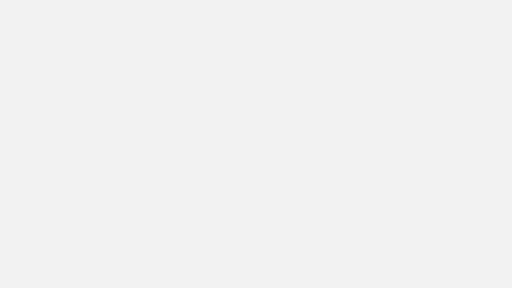
t = 0.00 s
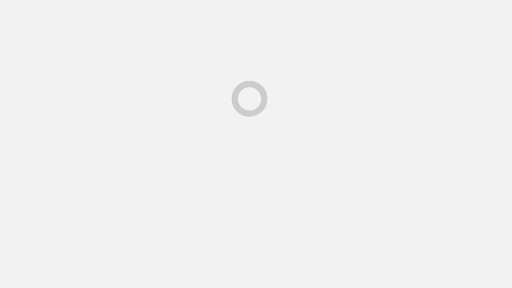
t = 0.39 s
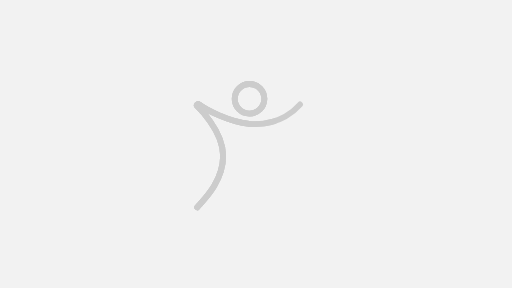
t = 0.78 s
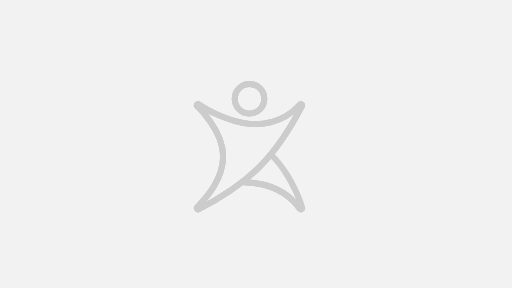
t = 1.18 s
t = 1.57 s: frame unchanged from t = 0.39 s, image omitted
t = 1.96 s: frame unchanged from t = 0.78 s, image omitted

The animated SVG that drew these frames (rendered in a browser with its animation timeline set to each time). Animation: 1 CSS @keyframes rule; one cycle of 2.35 s, repeats indefinitely.

<svg id="Layer_4" data-name="Layer 4" xmlns="http://www.w3.org/2000/svg" viewBox="0 0 1523.57 857">
	<defs>
		<style>.cls-1{fill:#f2f2f2;}</style>
	</defs>
	<title>pt-preloader</title>
	<style>
            .frame{
             width: 152px !important;
             height:"72";
            }
    		#frame1 {
    		  visibility: hidden;
    		}

    		#frame2 {
    		  visibility: hidden;
    		}
    		#frame3 {
    		  visibility: hidden;

    		  }
    		#frame4 {
    		  visibility: hidden;
    		  animation: 1.2s show infinite;
    		  animation-delay: 0.15s;
    	    }
    	    #frame5 {
    		  visibility: hidden;
    		  animation: 1.2s show infinite;
    		  animation-delay: 0.2s;
    	    }
    	    #frame6 {
    		  visibility: hidden;
    		  animation: 1.2s show infinite;
    		  animation-delay: 0.25s;
    	    }
    	    #frame7 {
    		  visibility: hidden;
    		  animation: 1.2s show infinite;
    		  animation-delay: 0.3s;
    	    }
    	    #frame8 {
    		  visibility: hidden;
    		  animation: 1.2s show infinite;
    		  animation-delay: 0.35s;
    	    }
    	    #frame9 {
    		  visibility: hidden;
    		  animation: 1.2s show infinite;
    		  animation-delay: 0.4s;
    	    }
    	    #frame10 {
    		  visibility: hidden;
    		  animation: 1.2s show infinite;
    		  animation-delay: 0.45s;
    	    }
    	    #frame11 {
    		  visibility: hidden;
    		  animation: 1.2s show infinite;
    		  animation-delay: 0.5s;
    	    }
    	    #frame12 {
    		  visibility: hidden;
    		  animation: 1.2s show infinite;
    		  animation-delay: 0.55s;
    	    }
    	    #frame13 {
    		  visibility: hidden;
    		  animation: 1.2s show infinite;
    		  animation-delay: 0.6s;
    	    }
    	    #frame14 {
    		  visibility: hidden;
    		  animation: 1.2s show infinite;
    		  animation-delay: 0.65s;
    	    }
    	    #frame15 {
    		  visibility: hidden;
    		  animation: 1.2s show infinite;
    		  animation-delay: 0.7s;
    	    }
    	    #frame16 {
    		  visibility: hidden;
    		  animation: 1.2s show infinite;
    		  animation-delay: 0.75s;
    	    }
    	    #frame17 {
    		  visibility: hidden;
    		  animation: 1.2s show infinite;
    		  animation-delay: 0.8s;
    	    }
    	    #frame18 {
    		  visibility: hidden;
    		  animation: 1.2s show infinite;
    		  animation-delay: 0.85s;
    	    }
    	    #frame19 {
    		  visibility: hidden;
    		  animation: 1.2s show infinite;
    		  animation-delay: 0.9s;
    	    }
    	    #frame20 {
    		  visibility: hidden;
    		  animation: 1.2s show infinite;
    		  animation-delay: 0.95s;
    	    }
    	    #frame21 {
    		  visibility: hidden;
    		  animation: 1.2s show infinite;
    		  animation-delay: 1s;
    	    }
    	    #frame22 {
    		  visibility: hidden;
    		  animation: 1.2s show infinite;
    		  animation-delay: 1.05s;
    	    }
    	    #frame23 {
    		  visibility: hidden;
    		  animation: 1.2s show infinite;
    		  animation-delay: 1.1s;
    	    }
    	    #frame24 {
    		  visibility: hidden;
    		  animation: 1.2s show infinite;
    		  animation-delay: 1.15s;
    	    }
    		@keyframes show {
    		  0%   { visibility: visible;}
    		  12.5%  { visibility: visible; }
    		  12.6%  { visibility: hidden; }
    		  100% { visibility: hidden; }
    		}
    		#frames{
    		    overflow: visible;
    		}
    	</style>
    	<rect class="cls-1" width="1523.57" height="857"/>
    <svg id="frames" width='450' height='450' viewBox='-1150 -470 1000 1000'>
    	<g class="frame" id="frame1">
    		<path d="M429,250.75a97.58,97.58,0,0,0,71,30.48" fill="none" stroke="#cccccc" stroke-linecap="round" stroke-linejoin="round" stroke-width="38.7"/><rect width="1000" height="1000" fill="none"/>
    	</g>
    	<g class="frame" id="frame2">
    		<path d="M402.11,183.34A97.89,97.89,0,0,0,500,281.23" fill="none" stroke="#cccccc" stroke-linecap="round" stroke-linejoin="round" stroke-width="38.7"/><rect width="1000" height="1000" fill="none"/>
    	</g>
    	<g class="frame" id="frame3">
    		<path d="M430.79,114.11A97.89,97.89,0,0,0,500,281.23" fill="none" stroke="#cccccc" stroke-linecap="round" stroke-linejoin="round" stroke-width="38.7"/><rect width="1000" height="1000" fill="none"/>
    	</g>
    	<g class="frame" id="frame4">
    		<svg id="Layer_1" data-name="Layer 1" xmlns="http://www.w3.org/2000/svg" viewBox="0 0 1000 1000"><title>Chinesepod_Logo_Stroke_1</title><path d="M500,85.43a97.9,97.9,0,1,0,0,195.8" fill="none" stroke="#cccccc" stroke-linecap="round" stroke-linejoin="round" stroke-width="38.7"/><rect width="1000" height="1000" fill="none"/></svg>
    	</g>
    	<g class="frame" id="frame5">
    		<svg id="Layer_1" data-name="Layer 1" xmlns="http://www.w3.org/2000/svg" viewBox="0 0 1000 1000"><title>Chinesepod_Logo_Stroke_1</title><path d="M569.36,114.23a97.9,97.9,0,1,0-69.35,167" fill="none" stroke="#cccccc" stroke-linecap="round" stroke-linejoin="round" stroke-width="38.7"/><rect width="1000" height="1000" fill="none"/></svg>
    	</g>
    	<g class="frame" id="frame6">
    		<svg id="Layer_1" data-name="Layer 1" xmlns="http://www.w3.org/2000/svg" viewBox="0 0 1000 1000"><title>Chinesepod_Logo_Stroke_1</title><path d="M597.91,183.34A97.9,97.9,0,1,0,500,281.23" fill="none" stroke="#cccccc" stroke-linecap="round" stroke-linejoin="round" stroke-width="38.7"/><rect width="1000" height="1000" fill="none"/></svg>
    	</g>
    	<g class="frame" id="frame7">
    		<svg id="Layer_1" data-name="Layer 1" xmlns="http://www.w3.org/2000/svg" viewBox="0 0 1000 1000"><title>Chinesepod_Logo_Stroke_1</title><path d="M561.58,259.45A97.9,97.9,0,1,0,500,281.23" fill="none" stroke="#cccccc" stroke-linecap="round" stroke-linejoin="round" stroke-width="38.7"/><rect width="1000" height="1000" fill="none"/></svg>
    	</g>
    	<g class="frame" id="frame8">
    		<svg id="Layer_1" data-name="Layer 1" xmlns="http://www.w3.org/2000/svg" viewBox="0 0 1000 1000"><title>Chinesepod_Logo_Stroke_1</title><path d="M500,281.23a97.9,97.9,0,1,0-97.9-97.89A97.89,97.89,0,0,0,500,281.23Z" fill="none" stroke="#cccccc" stroke-linejoin="round" stroke-width="38.7"/><rect width="1000" height="1000" fill="none"/></svg>
    	</g>
    	<g class="frame" id="frame9">
    		<svg id="Layer_1" data-name="Layer 1" xmlns="http://www.w3.org/2000/svg" viewBox="0 0 1000 1000"><title>Chinesepod_Logo_Stroke_1</title><path d="M500,281.23a97.9,97.9,0,1,0-97.9-97.89A97.89,97.89,0,0,0,500,281.23Z" fill="none" stroke="#cccccc" stroke-linecap="round" stroke-linejoin="round" stroke-width="38.7"/><path d="M267.32,758.16c-42.67,72-96.12,121.46-113.3,142.74" fill="none" stroke="#cccccc" stroke-linecap="round" stroke-linejoin="round" stroke-width="38.7"/><rect width="1000" height="1000" fill="none"/></svg>
    	</g>
    	<g id="frame10">
    		<svg id="Layer_1" data-name="Layer 1" xmlns="http://www.w3.org/2000/svg" viewBox="0 0 1000 1000"><title>Chinesepod_Logo_Stroke_1</title><path d="M500,281.23a97.9,97.9,0,1,0-97.9-97.89A97.89,97.89,0,0,0,500,281.23Z" fill="none" stroke="#cccccc" stroke-linecap="round" stroke-linejoin="round" stroke-width="38.7"/><path d="M325.27,560.21c0,180-141.18,303.45-171.25,340.69" fill="none" stroke="#cccccc" stroke-linecap="round" stroke-linejoin="round" stroke-width="38.7"/><rect width="1000" height="1000" fill="none"/></svg>
    	</g>
    	<g id="frame11">
    		<svg id="Layer_1" data-name="Layer 1" xmlns="http://www.w3.org/2000/svg" viewBox="0 0 1000 1000"><title>Chinesepod_Logo_Stroke_1</title><path d="M500,281.23a97.9,97.9,0,1,0-97.9-97.89A97.9,97.9,0,0,0,500,281.23Z" fill="none" stroke="#cccccc" stroke-linecap="round" stroke-linejoin="round" stroke-width="38.7"/><path d="M270.05,380.75c30.58,53.12,55.23,115.71,55.23,179.46,0,180-141.19,303.45-171.26,340.69" fill="none" stroke="#cccccc" stroke-linecap="round" stroke-linejoin="round" stroke-width="38.7"/><rect width="1000" height="1000" fill="none"/></svg>
    	</g>
    	<g id="frame12">
    		<svg id="Layer_1" data-name="Layer 1" xmlns="http://www.w3.org/2000/svg" viewBox="0 0 1000 1000"><title>Chinesepod_Logo_Stroke_1</title><path d="M500,281.23a97.9,97.9,0,1,0-97.9-97.89A97.9,97.9,0,0,0,500,281.23Z" fill="none" stroke="#cccccc" stroke-linecap="round" stroke-linejoin="round" stroke-width="38.7"/><path d="M154.35,232.49c.09.1,170.93,159.9,170.93,327.72,0,180-141.19,303.45-171.26,340.69" fill="none" stroke="#cccccc" stroke-linecap="round" stroke-linejoin="round" stroke-width="38.7"/><rect width="1000" height="1000" fill="none"/></svg>
    	</g>
    	<g id="frame13">
    		<svg id="Layer_1" data-name="Layer 1" xmlns="http://www.w3.org/2000/svg" viewBox="0 0 1000 1000"><title>Chinesepod_Logo_Stroke_1</title><path d="M500,281.23a97.9,97.9,0,1,0-97.9-97.89A97.89,97.89,0,0,0,500,281.23Z" fill="none" stroke="#cccccc" stroke-linecap="round" stroke-linejoin="round" stroke-width="38.7"/><path d="M342.53,310.75C262,280.65,191.61,241,165.43,220.34a8.23,8.23,0,0,0-11.09,12.15c.1.1,170.93,159.9,170.93,327.72,0,180-141.18,303.45-171.25,340.69" fill="none" stroke="#cccccc" stroke-linecap="round" stroke-linejoin="round" stroke-width="38.7"/><rect width="1000" height="1000" fill="none"/></svg>
    	</g>
    	<g id="frame14">
    		<svg id="Layer_1" data-name="Layer 1" xmlns="http://www.w3.org/2000/svg" viewBox="0 0 1000 1000"><title>Chinesepod_Logo_Stroke_1</title><path d="M500,281.23a97.9,97.9,0,1,0-97.9-97.89A97.89,97.89,0,0,0,500,281.23Z" fill="none" stroke="#cccccc" stroke-linecap="round" stroke-linejoin="round" stroke-width="38.7"/><path d="M498.61,349C368.33,338.34,208.13,254,165.43,220.34a8.23,8.23,0,0,0-11.09,12.15c.1.1,170.93,159.9,170.93,327.72,0,180-141.18,303.45-171.25,340.69" fill="none" stroke="#cccccc" stroke-linecap="round" stroke-linejoin="round" stroke-width="38.7"/><rect width="1000" height="1000" fill="none"/></svg>
    	</g>
    	<g id="frame15">
    		<svg id="Layer_1" data-name="Layer 1" xmlns="http://www.w3.org/2000/svg" viewBox="0 0 1000 1000"><title>Chinesepod_Logo_Stroke_1</title><path d="M500,281.23a97.9,97.9,0,1,0-97.9-97.89A97.89,97.89,0,0,0,500,281.23Z" fill="none" stroke="#cccccc" stroke-linecap="round" stroke-linejoin="round" stroke-width="38.7"/><path d="M665.48,331.31C619.64,346,564.15,354.4,498.61,349,368.33,338.34,208.13,254,165.43,220.34a8.23,8.23,0,0,0-11.09,12.15c.1.1,170.93,159.9,170.93,327.72,0,180-141.18,303.45-171.25,340.69" fill="none" stroke="#cccccc" stroke-linecap="round" stroke-linejoin="round" stroke-width="38.7"/><rect width="1000" height="1000" fill="none"/></svg>
    	</g>
    	<g id="frame16">
    		<svg id="Layer_1" data-name="Layer 1" xmlns="http://www.w3.org/2000/svg" viewBox="0 0 1000 1000"><title>Chinesepod_Logo_Stroke_1</title><path d="M500,281.23a97.9,97.9,0,1,0-97.9-97.89A97.89,97.89,0,0,0,500,281.23Z" fill="none" stroke="#cccccc" stroke-linecap="round" stroke-linejoin="round" stroke-width="38.7"/><path d="M834,220.82c-7.85,8-114.61,146.32-335.4,128.21C368.33,338.34,208.13,254,165.43,220.34a8.23,8.23,0,0,0-11.09,12.15c.1.1,170.93,159.9,170.93,327.72,0,180-141.18,303.45-171.25,340.69" fill="none" stroke="#cccccc" stroke-linecap="round" stroke-linejoin="round" stroke-width="38.7"/><rect width="1000" height="1000" fill="none"/></svg>
    	</g>
    	<g id="frame17">
    		<svg id="Layer_1" data-name="Layer 1" xmlns="http://www.w3.org/2000/svg" viewBox="0 0 999.66 999.66"><title>Chinesepod_Logo_Stroke_1</title><path d="M499.83,280.85A97.87,97.87,0,1,0,402,183,97.86,97.86,0,0,0,499.83,280.85Z" fill="none" stroke="#cccccc" stroke-linecap="round" stroke-linejoin="round" stroke-width="38.69"/><path d="M714.2,454.15c45.91-66.25,89.27-140.09,132.6-224a8.23,8.23,0,0,0-13.09-9.69c-7.85,8-114.57,146.27-335.28,128.16C368.19,337.93,208,253.57,165.36,220a8.23,8.23,0,0,0-11.08,12.15c.09.1,170.87,159.85,170.87,327.6C325.15,739.63,184,863.07,154,900.3" fill="none" stroke="#cccccc" stroke-linecap="round" stroke-linejoin="round" stroke-width="38.69"/><rect width="999.66" height="999.66" fill="none"/></svg>
    	</g>
    	<g id="frame18">
    		<svg id="Layer_1" data-name="Layer 1" xmlns="http://www.w3.org/2000/svg" viewBox="0 0 999.66 999.66"><title>Chinesepod_Logo_Stroke_1</title><rect width="999.66" height="999.66" fill="none"/><path d="M499.83,280.85A97.87,97.87,0,1,0,402,183,97.86,97.86,0,0,0,499.83,280.85Z" fill="none" stroke="#cccccc" stroke-linecap="round" stroke-linejoin="round" stroke-width="38.69"/><path d="M566.28,632.63C673.36,525.48,760.14,398,846.8,230.14a8.23,8.23,0,0,0-13.09-9.69c-7.85,8-114.57,146.27-335.28,128.16C368.19,337.93,208,253.57,165.36,220a8.23,8.23,0,0,0-11.08,12.15c.09.1,170.87,159.85,170.87,327.6C325.15,739.63,184,863.07,154,900.3" fill="none" stroke="#cccccc" stroke-linecap="round" stroke-linejoin="round" stroke-width="38.69"/></svg>
    	</g>
    	<g id="frame19">
    		<svg id="Layer_1" data-name="Layer 1" xmlns="http://www.w3.org/2000/svg" viewBox="0 0 999.66 999.66"><title>Chinesepod_Logo_Stroke_1</title><path d="M499.84,281.14A97.87,97.87,0,1,0,402,183.27,97.87,97.87,0,0,0,499.84,281.14Z" fill="none" stroke="#cccccc" stroke-linecap="round" stroke-linejoin="round" stroke-width="38.69"/><path d="M348.51,807.31c221.21-143.68,359.9-308.82,498.3-576.88a8.22,8.22,0,0,0-13.08-9.69c-7.86,8-114.58,146.27-335.29,128.17-130.24-10.69-290.39-95-333.06-128.64a8.23,8.23,0,0,0-11.09,12.14c.09.1,170.87,159.85,170.87,327.61C325.16,739.92,184,863.36,154,900.59" fill="none" stroke="#cccccc" stroke-linecap="round" stroke-linejoin="round" stroke-width="38.69"/><rect width="999.66" height="999.66" fill="none"/></svg>
    	</g>
    	<g id="frame20">
    		<svg id="Layer_1" data-name="Layer 1" xmlns="http://www.w3.org/2000/svg" viewBox="0 0 999.66 999.66"><title>Chinesepod_Logo_Stroke_1</title><path d="M499.84,281.14A97.87,97.87,0,1,0,402,183.27,97.87,97.87,0,0,0,499.84,281.14Z" fill="none" stroke="#cccccc" stroke-linecap="round" stroke-linejoin="round" stroke-width="38.69"/><path d="M845.4,220.74a8.27,8.27,0,0,0-11.67,0c-7.86,8-114.58,146.27-335.29,128.17-130.24-10.69-290.39-95-333.06-128.64a8.23,8.23,0,0,0-11.09,12.14c.09.1,170.87,159.85,170.87,327.61C325.16,739.92,184,863.36,154,900.59a8.21,8.21,0,0,0,10,12.7C499.71,740.41,673.49,566.13,846.81,230.43A8.23,8.23,0,0,0,845.4,220.74Z" fill="none" stroke="#cccccc" stroke-linecap="round" stroke-linejoin="round" stroke-width="38.69"/><rect width="999.66" height="999.66" fill="none"/></svg>
    	</g>
    	<g id="frame21">
    		<svg id="Layer_1" data-name="Layer 1" xmlns="http://www.w3.org/2000/svg" viewBox="0 0 999.66 999.66"><title>Chinesepod_Logo_Stroke_1</title><path d="M499.84,281.14A97.87,97.87,0,1,0,402,183.27,97.87,97.87,0,0,0,499.84,281.14Z" fill="none" stroke="#cccccc" stroke-linecap="round" stroke-linejoin="round" stroke-width="38.69"/><path d="M845.4,220.74a8.27,8.27,0,0,0-11.67,0c-7.86,8-114.58,146.27-335.29,128.17-130.24-10.69-290.39-95-333.06-128.64a8.23,8.23,0,0,0-11.09,12.14c.09.1,170.87,159.85,170.87,327.61C325.16,739.92,184,863.36,154,900.59a8.21,8.21,0,0,0,10,12.7C499.71,740.41,673.49,566.13,846.81,230.43A8.23,8.23,0,0,0,845.4,220.74Z" fill="none" stroke="#cccccc" stroke-linecap="round" stroke-linejoin="round" stroke-width="38.69"/><path d="M662,774.12C610.09,752.36,556.17,741.21,507.5,738l-55.73-4" fill="none" stroke="#cccccc" stroke-linecap="round" stroke-linejoin="round" stroke-width="38.69"/><rect width="999.66" height="999.66" fill="none"/></svg>
    	</g>
    	<g id="frame22">
    		<svg id="Layer_1" data-name="Layer 1" xmlns="http://www.w3.org/2000/svg" viewBox="0 0 999.66 999.66"><title>Chinesepod_Logo_Stroke_1</title><path d="M499.84,281.14A97.87,97.87,0,1,0,402,183.27,97.87,97.87,0,0,0,499.84,281.14Z" fill="none" stroke="#cccccc" stroke-linecap="round" stroke-linejoin="round" stroke-width="38.69"/><path d="M845.4,220.74a8.27,8.27,0,0,0-11.67,0c-7.86,8-114.58,146.27-335.29,128.17-130.24-10.69-290.39-95-333.06-128.64a8.23,8.23,0,0,0-11.09,12.14c.09.1,170.87,159.85,170.87,327.61C325.16,739.92,184,863.36,154,900.59a8.21,8.21,0,0,0,10,12.7C499.71,740.41,673.49,566.13,846.81,230.43A8.23,8.23,0,0,0,845.4,220.74Z" fill="none" stroke="#cccccc" stroke-linecap="round" stroke-linejoin="round" stroke-width="38.69"/><path d="M832.66,910.55h0C752.87,792.47,616.93,745.28,507.5,738l-55.73-4" fill="none" stroke="#cccccc" stroke-linecap="round" stroke-linejoin="round" stroke-width="38.69"/><rect width="999.66" height="999.66" fill="none"/></svg>
    	</g>
    	<g id="frame23">
    		<svg id="Layer_1" data-name="Layer 1" xmlns="http://www.w3.org/2000/svg" viewBox="0 0 999.66 999.66"><title>Chinesepod_Logo_Stroke_1</title><path d="M499.84,281.14A97.87,97.87,0,1,0,402,183.27,97.87,97.87,0,0,0,499.84,281.14Z" fill="none" stroke="#cccccc" stroke-linecap="round" stroke-linejoin="round" stroke-width="38.69"/><path d="M845.4,220.74a8.27,8.27,0,0,0-11.67,0c-7.86,8-114.58,146.27-335.29,128.17-130.24-10.69-290.39-95-333.06-128.64a8.23,8.23,0,0,0-11.09,12.14c.09.1,170.87,159.85,170.87,327.61C325.16,739.92,184,863.36,154,900.59a8.21,8.21,0,0,0,10,12.7C499.71,740.41,673.49,566.13,846.81,230.43A8.23,8.23,0,0,0,845.4,220.74Z" fill="none" stroke="#cccccc" stroke-linecap="round" stroke-linejoin="round" stroke-width="38.69"/><path d="M739.77,673.81C789.61,750.9,827.58,836.23,847.55,904h0a8.23,8.23,0,0,1-13.8,7.87,8.54,8.54,0,0,1-1.06-1.29h0C752.87,792.47,616.93,745.28,507.5,738l-55.73-4" fill="none" stroke="#cccccc" stroke-linecap="round" stroke-linejoin="round" stroke-width="38.69"/><rect width="999.66" height="999.66" fill="none"/></svg>
    	</g>
    	<g id="frame24">
    		<svg id="Layer_1" data-name="Layer 1" xmlns="http://www.w3.org/2000/svg" viewBox="0 0 999.66 999.66"><title>Chinesepod_Logo_Stroke_1</title><path d="M499.84,281.14A97.87,97.87,0,1,0,402,183.27,97.87,97.87,0,0,0,499.84,281.14Z" fill="none" stroke="#cccccc" stroke-linecap="round" stroke-linejoin="round" stroke-width="38.69"/><path d="M845.4,220.74a8.27,8.27,0,0,0-11.67,0c-7.86,8-114.58,146.27-335.29,128.17-130.24-10.69-290.39-95-333.06-128.64a8.23,8.23,0,0,0-11.09,12.14c.09.1,170.87,159.85,170.87,327.61C325.16,739.92,184,863.36,154,900.59a8.21,8.21,0,0,0,10,12.7C499.71,740.41,673.49,566.13,846.81,230.43A8.23,8.23,0,0,0,845.4,220.74Z" fill="none" stroke="#cccccc" stroke-linecap="round" stroke-linejoin="round" stroke-width="38.69"/><path d="M640.52,551.55l26.4,26.7C752.33,671.67,818.72,806.16,847.55,904h0a8.23,8.23,0,0,1-13.8,7.87,8.54,8.54,0,0,1-1.06-1.29h0C752.87,792.47,616.93,745.28,507.5,738l-55.73-4" fill="none" stroke="#cccccc" stroke-linecap="round" stroke-linejoin="round" stroke-width="38.69"/><rect width="999.66" height="999.66" fill="none"/></svg>
    	</g>
    </svg>
</svg>
